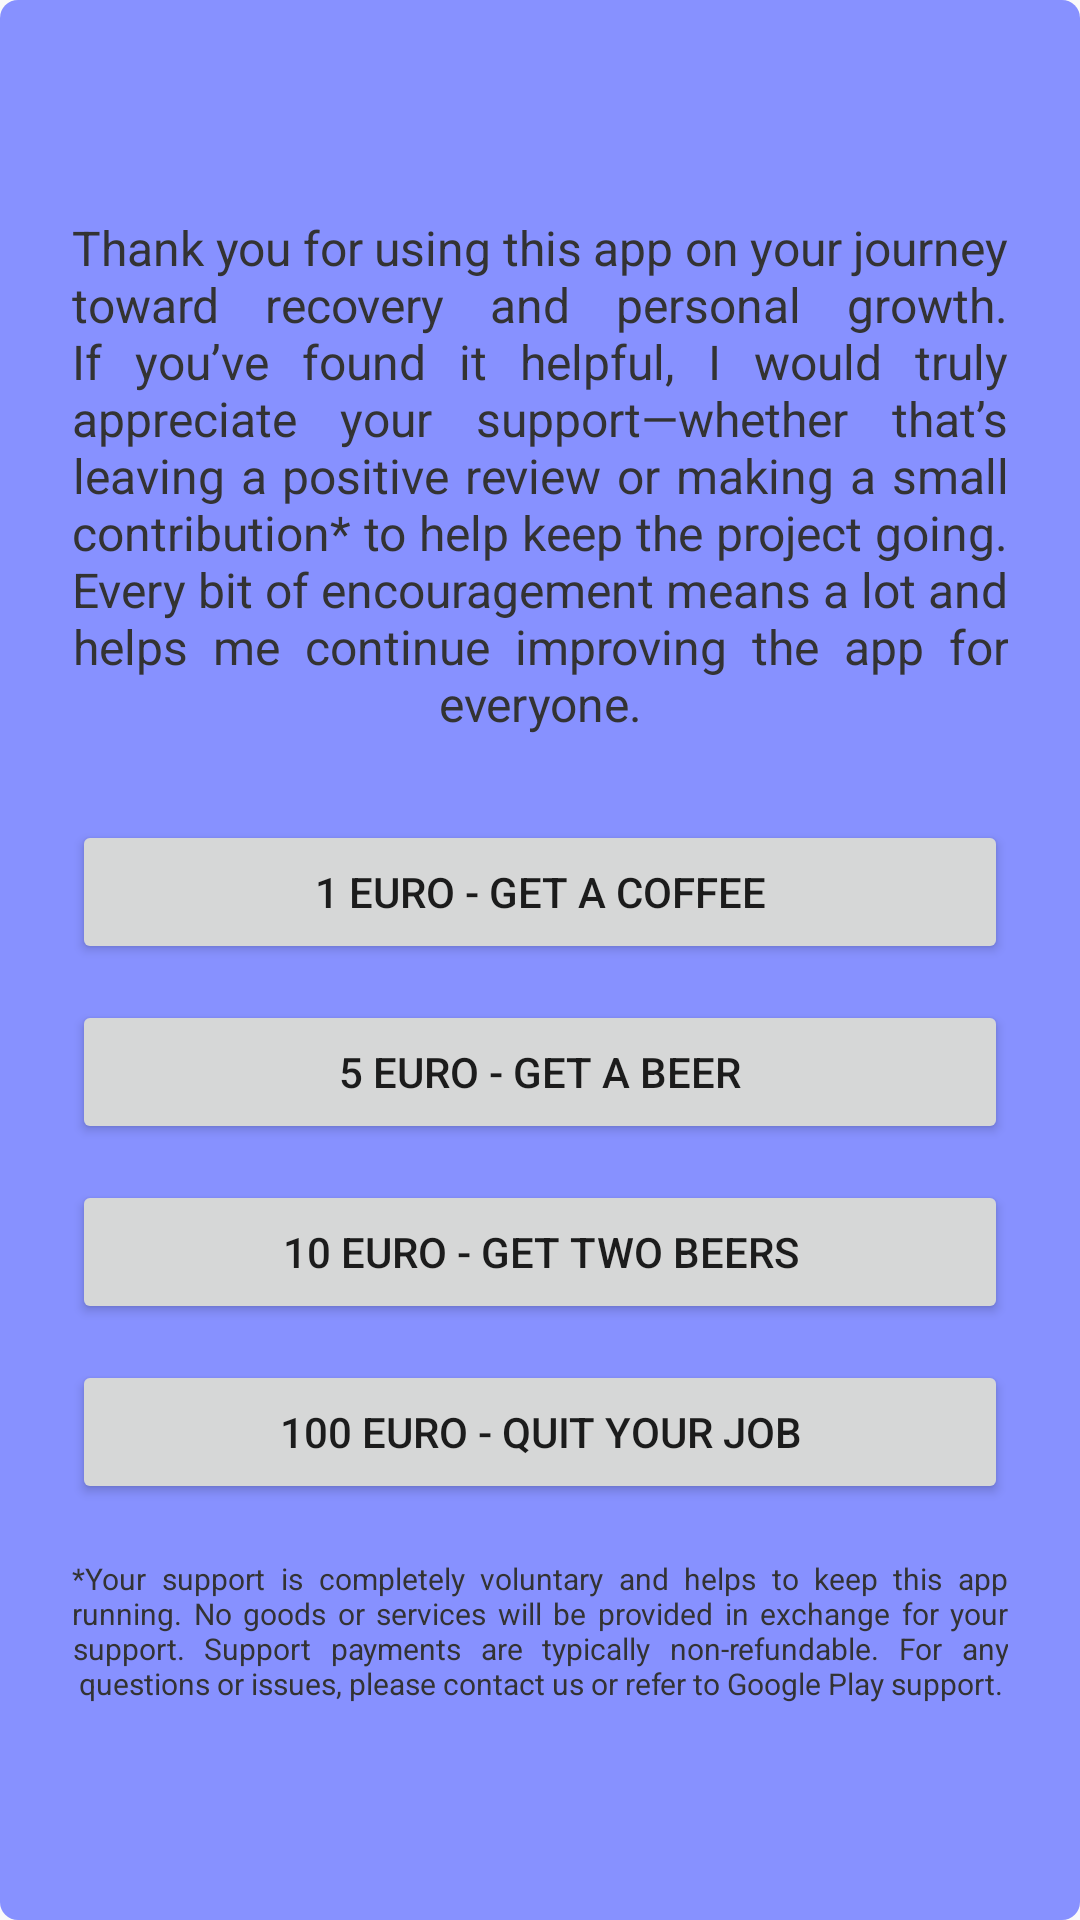

The Android layout XML behind this screen, and the referenced resources:
<!-- AndroidManifest.xml: application theme AppTheme -->
<!-- res/layout/support_popup.xml -->
<?xml version="1.0" encoding="utf-8"?>
<LinearLayout
    xmlns:android="http://schemas.android.com/apk/res/android"
    android:id="@+id/supportLayout"
    android:orientation="vertical"
    android:layout_width="wrap_content"
    android:layout_height="wrap_content"
    android:padding="24dp"
    android:background="@drawable/support_tab_bg"
    android:gravity="center">

    <TextView
        android:id="@+id/supportMessageText"
        android:layout_width="match_parent"
        android:layout_height="wrap_content"
        android:justificationMode="inter_word"
        android:text="Thank you for using this app on your journey toward recovery and personal growth. If you’ve found it helpful, I would truly appreciate your support—whether that’s leaving a positive review or making a small contribution* to help keep the project going. Every bit of encouragement means a lot and helps me continue improving the app for everyone."
        android:textAlignment="center"
        android:textColor="#333333"
        android:textSize="16sp"
        android:layout_marginBottom="20dp"
        android:paddingBottom="8dp"/>
    <Button
        android:id="@+id/support1Button"
        android:layout_width="match_parent"
        android:layout_height="wrap_content"
        android:text="1 Euro - get a coffee"
        android:layout_marginBottom="12dp"/>

    <Button
        android:id="@+id/support5Button"
        android:layout_width="match_parent"
        android:layout_height="wrap_content"
        android:text="5 Euro - get a beer"
        android:layout_marginBottom="12dp"/>

    <Button
        android:id="@+id/support10Button"
        android:layout_width="match_parent"
        android:layout_height="wrap_content"
        android:text="10 Euro - get two beers"
        android:layout_marginBottom="12dp"/>

    <Button
        android:id="@+id/support100Button"
        android:layout_width="match_parent"
        android:layout_height="wrap_content"
        android:text="100 Euro - quit your job"/>

    <TextView
        android:id="@+id/supportDisclaimerText"
        android:layout_width="match_parent"
        android:layout_height="wrap_content"
        android:gravity="center_horizontal"
        android:justificationMode="inter_word"
        android:text="*Your support is completely voluntary and helps to keep this app running. No goods or services will be provided in exchange for your support. Support payments are typically non-refundable. For any questions or issues, please contact us or refer to Google Play support."
        android:textColor="#333333"
        android:textSize="10sp"
        android:layout_marginTop="10dp"
        android:paddingTop="8dp"
        android:paddingBottom="0dp"/>
</LinearLayout>
<!-- resources referenced by this layout -->
<resources>
  <!-- drawable support_tab_bg (drawable) -->
  <shape xmlns:android="http://schemas.android.com/apk/res/android">
      <solid android:color="#8791FF"/>            
      <corners android:radius="6dp"/>
  </shape>
  <style name="AppTheme" parent="Theme.AppCompat.Light.DarkActionBar">
          
          <item name="android:windowBackground">@color/activity_background</item>
  
  
      </style>
  <color name="activity_background">#DFC8C8</color>
</resources>
